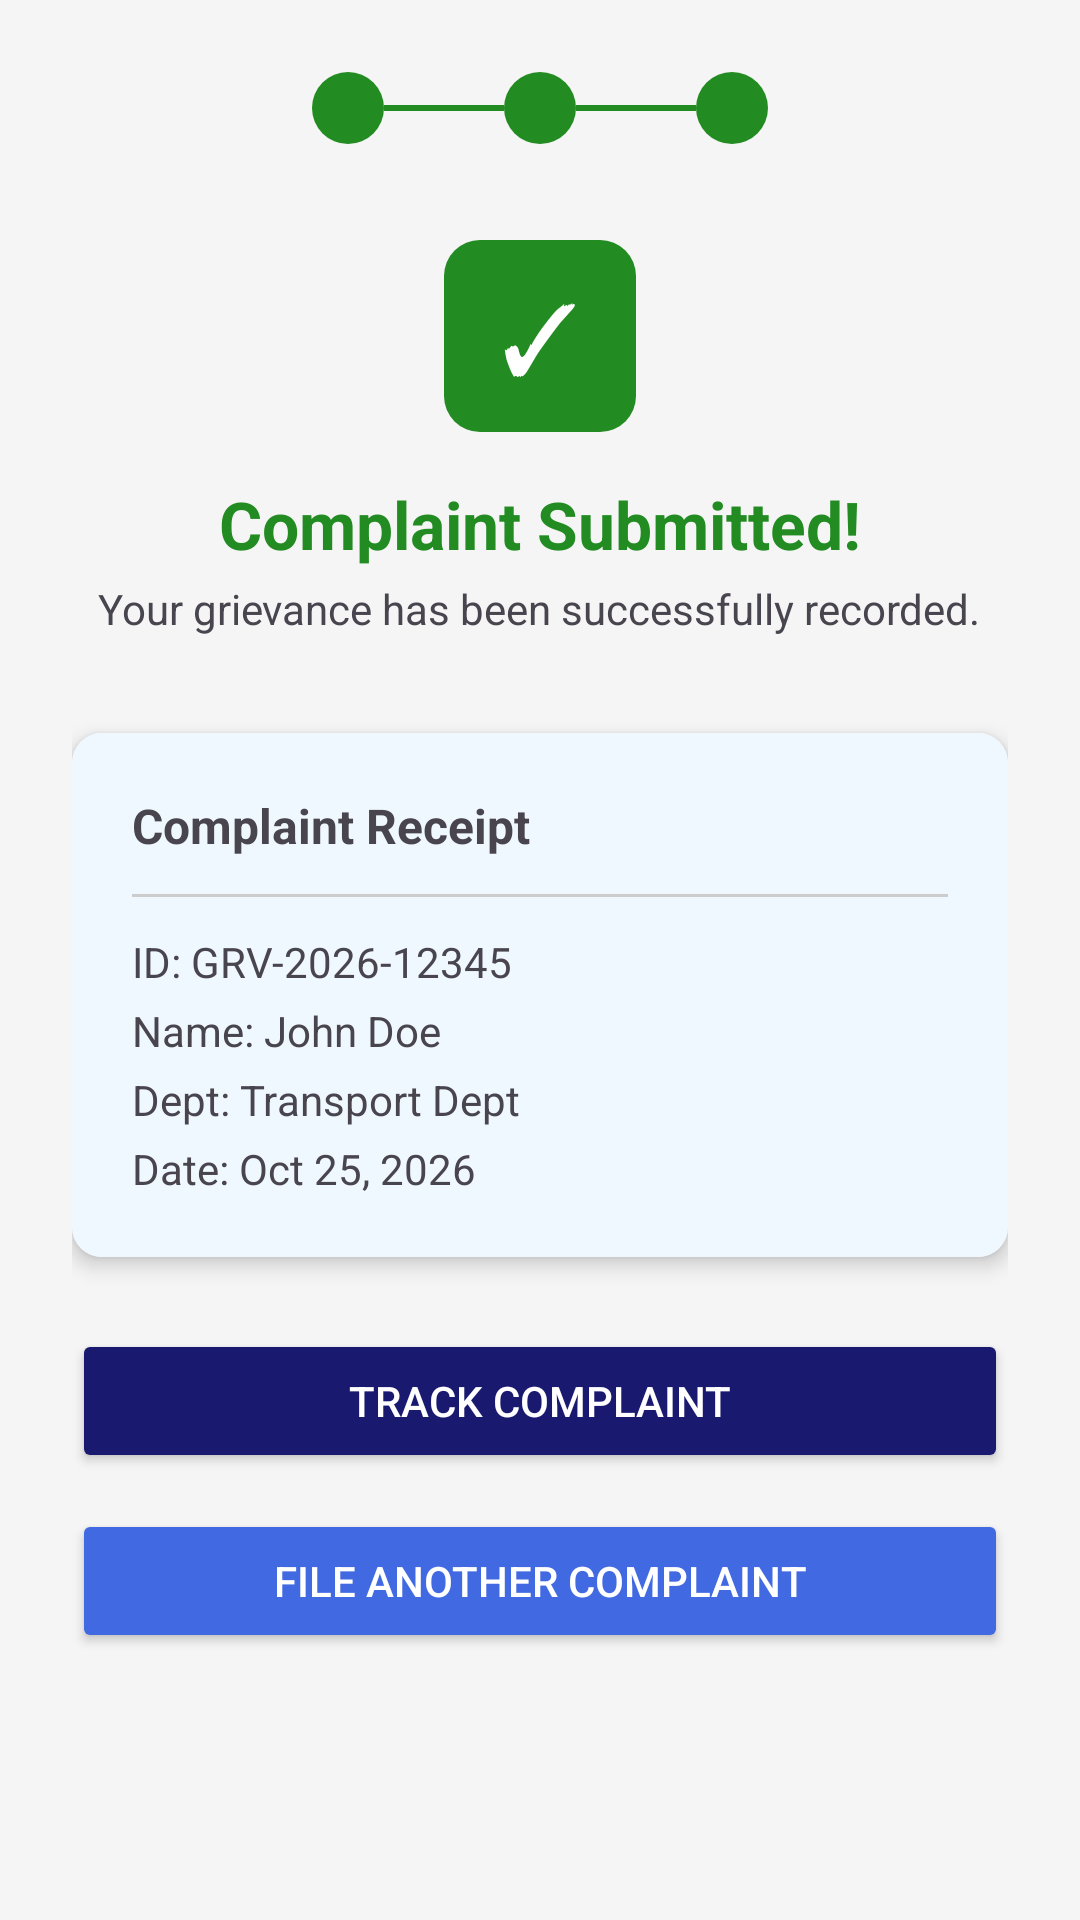

Write the Android layout XML for this screen, with the resource values it uses.
<!-- AndroidManifest.xml: application theme Theme.AIComplaintAnalyzer -->
<!-- res/layout/activity_confirmation.xml -->
<?xml version="1.0" encoding="utf-8"?>
<LinearLayout xmlns:android="http://schemas.android.com/apk/res/android"
    xmlns:app="http://schemas.android.com/apk/res-auto"
    android:layout_width="match_parent"
    android:layout_height="match_parent"
    android:background="@color/whitesmoke"
    android:gravity="center_horizontal"
    android:orientation="vertical"
    android:padding="24dp">

    
    <LinearLayout
        android:layout_width="match_parent"
        android:layout_height="wrap_content"
        android:gravity="center"
        android:orientation="horizontal"
        android:layout_marginBottom="32dp">
        <View android:layout_width="24dp" android:layout_height="24dp" android:background="@drawable/stepper_done" />
        <View android:layout_width="40dp" android:layout_height="2dp" android:background="@color/forest_green" />
        <View android:layout_width="24dp" android:layout_height="24dp" android:background="@drawable/stepper_done" />
        <View android:layout_width="40dp" android:layout_height="2dp" android:background="@color/forest_green" />
        <View android:layout_width="24dp" android:layout_height="24dp" android:background="@drawable/stepper_done" />
    </LinearLayout>

    <TextView
        android:layout_width="64dp"
        android:layout_height="64dp"
        android:text="✓"
        android:background="@drawable/stepper_done"
        android:gravity="center"
        android:textColor="@color/white"
        android:textSize="32sp" />

    <TextView
        android:layout_width="wrap_content"
        android:layout_height="wrap_content"
        android:text="Complaint Submitted!"
        android:textColor="@color/forest_green"
        android:textSize="22sp"
        android:textStyle="bold"
        android:layout_marginTop="16dp" />

    <TextView
        android:layout_width="wrap_content"
        android:layout_height="wrap_content"
        android:text="Your grievance has been successfully recorded."
        android:layout_marginTop="4dp" />

    <androidx.cardview.widget.CardView
        android:layout_width="match_parent"
        android:layout_height="wrap_content"
        android:layout_marginTop="32dp"
        app:cardCornerRadius="10dp"
        app:cardElevation="4dp">

        <LinearLayout
            android:layout_width="match_parent"
            android:layout_height="wrap_content"
            android:orientation="vertical"
            android:background="@drawable/result_box"
            android:padding="20dp">

            <TextView android:layout_width="wrap_content" android:layout_height="wrap_content" android:text="Complaint Receipt" android:textStyle="bold" android:textSize="16sp" />
            <View android:layout_width="match_parent" android:layout_height="1dp" android:background="#CCC" android:layout_marginVertical="12dp" />

            <TextView android:id="@+id/tvConfID" android:layout_width="wrap_content" android:layout_height="wrap_content" android:text="ID: GRV-2026-12345" />
            <TextView android:id="@+id/tvConfName" android:layout_width="wrap_content" android:layout_height="wrap_content" android:text="Name: John Doe" android:layout_marginTop="4dp" />
            <TextView android:id="@+id/tvConfDept" android:layout_width="wrap_content" android:layout_height="wrap_content" android:text="Dept: Transport Dept" android:layout_marginTop="4dp" />
            <TextView android:id="@+id/tvConfDate" android:layout_width="wrap_content" android:layout_height="wrap_content" android:text="Date: Oct 25, 2026" android:layout_marginTop="4dp" />

        </LinearLayout>
    </androidx.cardview.widget.CardView>

    <Button
        android:id="@+id/btnTrack"
        android:layout_width="match_parent"
        android:layout_height="wrap_content"
        android:text="Track Complaint"
        android:backgroundTint="@color/midnight_blue"
        android:textColor="@color/white"
        android:layout_marginTop="24dp" />

    <Button
        android:id="@+id/btnFileAnother"
        android:layout_width="match_parent"
        android:layout_height="wrap_content"
        android:text="File Another Complaint"
        android:backgroundTint="@color/royal_blue"
        android:textColor="@color/white"
        android:layout_marginTop="12dp" />

</LinearLayout>
<!-- resources referenced by this layout -->
<resources>
  <color name="forest_green">#228B22</color>
  <color name="midnight_blue">#191970</color>
  <color name="royal_blue">#4169E1</color>
  <color name="white">#FFFFFFFF</color>
  <color name="whitesmoke">#F5F5F5</color>
  <!-- drawable result_box (drawable) -->
  <?xml version="1.0" encoding="utf-8"?>
  <shape xmlns:android="http://schemas.android.com/apk/res/android">
      <solid android:color="@color/alice_blue" />
      <corners android:radius="8dp" />
  </shape>
  <!-- drawable stepper_done (drawable) -->
  <?xml version="1.0" encoding="utf-8"?>
  <shape xmlns:android="http://schemas.android.com/apk/res/android">
      <solid android:color="@color/forest_green" />
      <size android:width="24dp" android:height="24dp" />
      <corners android:radius="12dp" />
  </shape>
  <style name="Theme.AIComplaintAnalyzer" parent="Base.Theme.AIComplaintAnalyzer" />
  <color name="alice_blue">#F0F8FF</color>
  <style name="Base.Theme.AIComplaintAnalyzer" parent="Theme.Material3.DayNight.NoActionBar">
          <item name="colorPrimary">@color/midnight_blue</item>
          <item name="colorSecondary">@color/royal_blue</item>
          <item name="android:windowBackground">@color/whitesmoke</item>
          <item name="android:statusBarColor">@color/midnight_blue</item>
      </style>
</resources>
